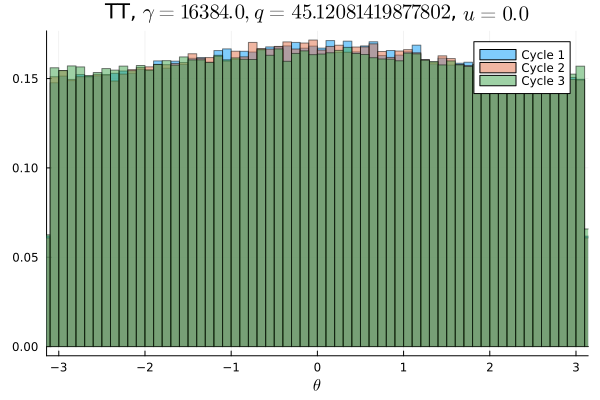

The table this chart was drawn from, first rows:
Cycle 1, Cycle 2, Cycle 3
0.009247, 0.009262, 0.009541
0.009309, 0.0094, 0.009797
0.009341, 0.0098, 0.009878
0.009569, 0.009616, 0.009659
0.009375, 0.009481, 0.009787
0.009288, 0.009431, 0.009769
0.009753, 0.009388, 0.009941
0.009681, 0.009628, 0.009597
0.009147, 0.009297, 0.009675
0.009888, 0.009603, 0.009394
0.009328, 0.009628, 0.009916
0.009594, 0.009619, 0.009678
0.009681, 0.009253, 0.009869
0.009559, 0.009422, 0.009678
0.009734, 0.009619, 0.009866
0.009553, 0.009784, 0.009638
0.009697, 0.009659, 0.01002
0.009862, 0.009834, 0.009731
0.009744, 0.00995, 0.009803
0.009503, 0.009719, 0.009784
0.01031, 0.01002, 0.009919
0.009975, 0.009825, 0.009856
0.009541, 0.009975, 0.01002
0.01004, 0.009909, 0.01011
0.01001, 0.01003, 0.009747
0.009919, 0.009934, 0.01034
0.0102, 0.01036, 0.01013
0.01013, 0.01017, 0.009897
0.01008, 0.009966, 0.01018
0.01014, 0.01023, 0.009828
0.01003, 0.01029, 0.01029
0.01033, 0.01013, 0.01026
0.01046, 0.01017, 0.01017
0.01048, 0.01012, 0.01006
0.01004, 0.01048, 0.01008
0.01027, 0.01015, 0.01019
0.01044, 0.0102, 0.01019
0.01031, 0.01038, 0.009888
0.01043, 0.01086, 0.01022
0.01034, 0.01051, 0.01072
0.01047, 0.01056, 0.009969
0.01059, 0.01033, 0.01032
0.01045, 0.01068, 0.01058
0.01081, 0.01057, 0.01048
0.01044, 0.01076, 0.009816
0.01064, 0.01027, 0.01035
0.01066, 0.01065, 0.01026
0.01056, 0.01071, 0.01034
0.01065, 0.01071, 0.01028
0.01039, 0.01073, 0.01031
0.01054, 0.01042, 0.01028
0.01064, 0.0104, 0.01015
0.01063, 0.01065, 0.01031
0.01061, 0.01071, 0.01071
0.01019, 0.01047, 0.01036
0.01075, 0.01036, 0.01045
0.01057, 0.01052, 0.01046
0.01037, 0.01044, 0.01022
0.01074, 0.01052, 0.01046
0.01049, 0.01056, 0.01003
... 40 more rows
